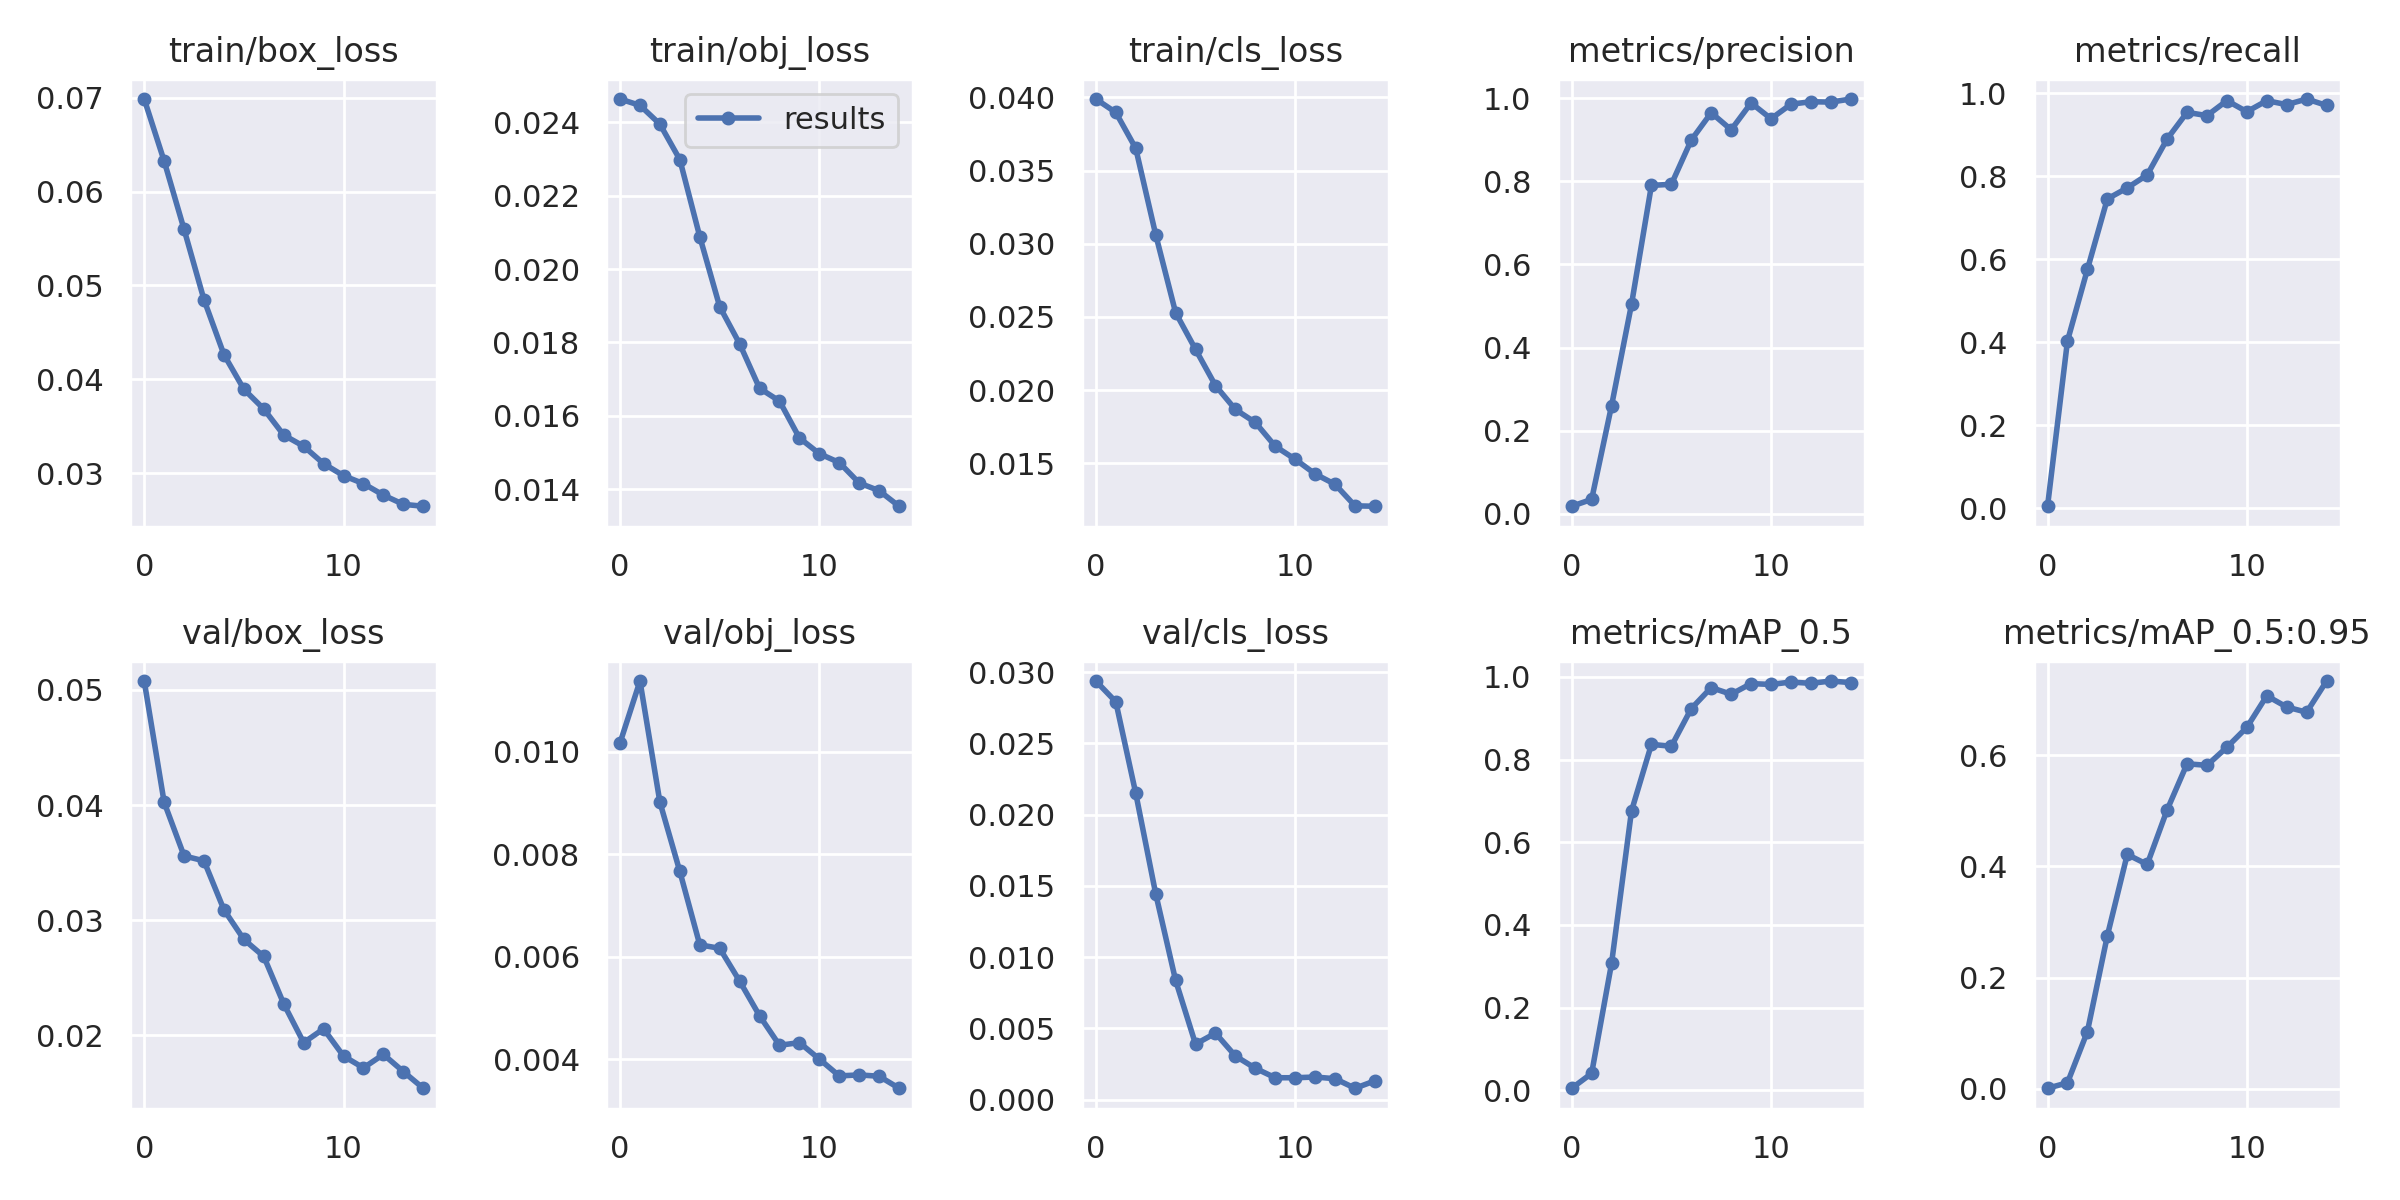

The data file committed next to this chart (first rows):
epoch, train/box_loss, train/obj_loss, train/cls_loss, metrics/precision, metrics/recall, metrics/mAP_0.5, metrics/mAP_0.5:0.95, val/box_loss, val/obj_loss, val/cls_loss, x/lr0, x/lr1, x/lr2
0, 0.06986, 0.02463, 0.03989, 0.01816, 0.005376, 0.004769, 0.001002, 0.05078, 0.01017, 0.02937, 0.07011, 0.003321, 0.003321
1, 0.06325, 0.02446, 0.03897, 0.03467, 0.4034, 0.04073, 0.01087, 0.04024, 0.01138, 0.02791, 0.03968, 0.006215, 0.006215
2, 0.05597, 0.02395, 0.03652, 0.2603, 0.5756, 0.3069, 0.1029, 0.03558, 0.009015, 0.0215, 0.008796, 0.008669, 0.008669
3, 0.04847, 0.02298, 0.03063, 0.504, 0.7454, 0.6757, 0.2751, 0.03515, 0.007664, 0.01445, 0.00802, 0.00802, 0.00802
4, 0.04264, 0.02088, 0.02529, 0.7903, 0.772, 0.8368, 0.4213, 0.03091, 0.006233, 0.008363, 0.00802, 0.00802, 0.00802
5, 0.03895, 0.01897, 0.02278, 0.793, 0.8031, 0.8322, 0.4034, 0.02833, 0.006165, 0.003892, 0.00736, 0.00736, 0.00736
6, 0.03684, 0.01796, 0.02031, 0.8996, 0.8896, 0.9234, 0.5014, 0.02685, 0.005526, 0.004664, 0.0067, 0.0067, 0.0067
7, 0.03406, 0.01675, 0.01868, 0.9653, 0.9538, 0.9743, 0.5843, 0.02273, 0.004849, 0.003057, 0.00604, 0.00604, 0.00604
8, 0.03287, 0.0164, 0.01779, 0.9242, 0.946, 0.958, 0.5816, 0.01937, 0.004274, 0.002198, 0.00538, 0.00538, 0.00538
9, 0.03102, 0.0154, 0.01616, 0.9888, 0.9821, 0.984, 0.6141, 0.02056, 0.004326, 0.001532, 0.00472, 0.00472, 0.00472
10, 0.02974, 0.01497, 0.01528, 0.9508, 0.9553, 0.9818, 0.6498, 0.0182, 0.004004, 0.001533, 0.00406, 0.00406, 0.00406
11, 0.02889, 0.01473, 0.01427, 0.9857, 0.982, 0.9877, 0.7066, 0.01717, 0.003676, 0.001583, 0.0034, 0.0034, 0.0034
12, 0.02767, 0.01417, 0.01356, 0.9918, 0.9724, 0.9845, 0.6864, 0.01834, 0.003696, 0.001465, 0.00274, 0.00274, 0.00274
13, 0.02669, 0.01396, 0.01209, 0.9908, 0.9859, 0.9901, 0.677, 0.01685, 0.00367, 0.0007957, 0.00208, 0.00208, 0.00208
14, 0.02648, 0.01354, 0.01206, 0.9982, 0.9705, 0.9863, 0.7331, 0.0154, 0.003436, 0.001316, 0.00142, 0.00142, 0.00142
